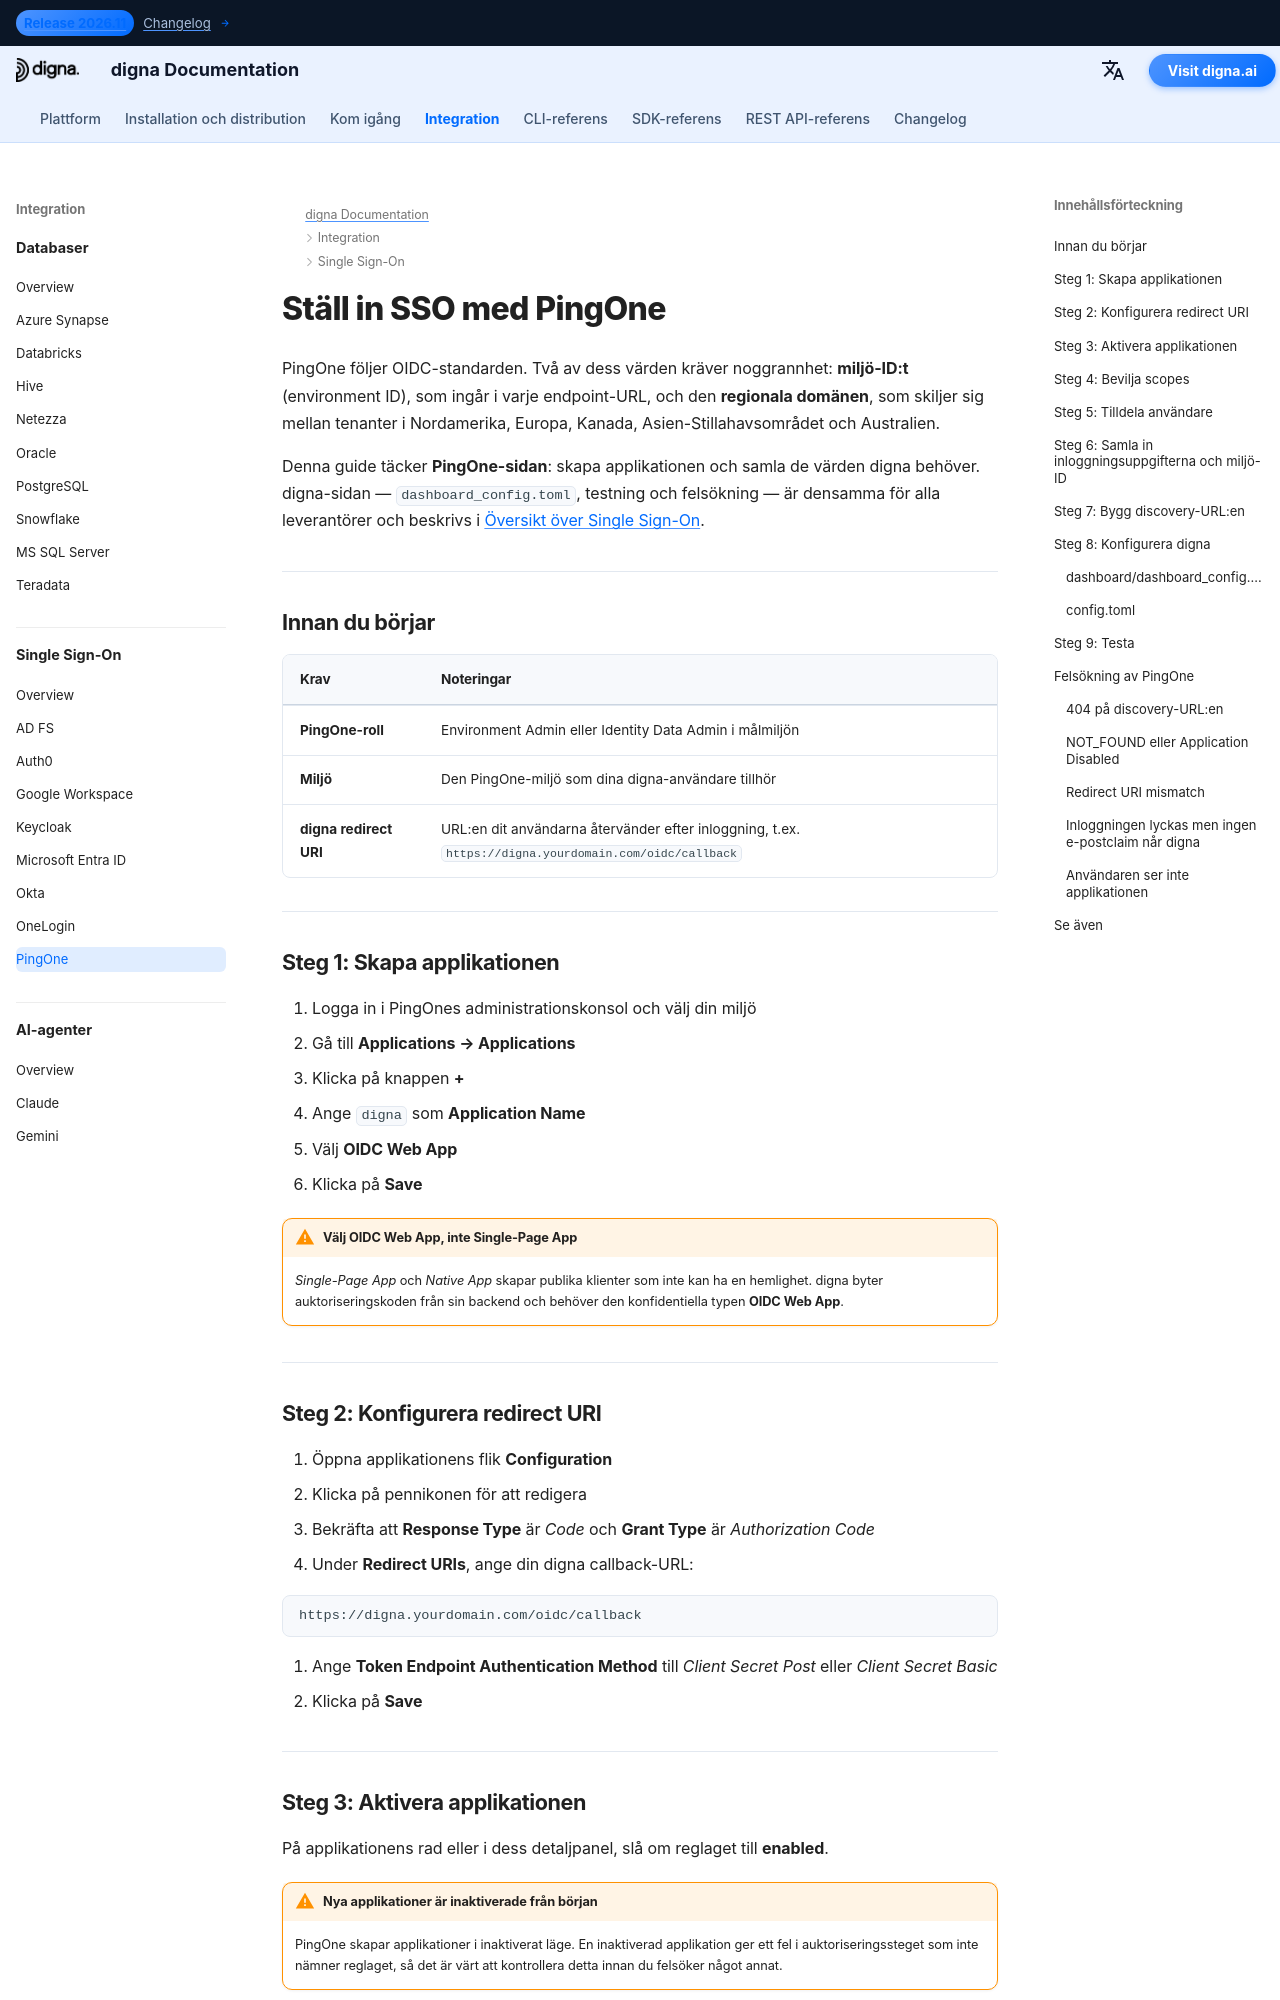

repository: dignaai/digna-docs · page: sv/sso/pingone_sso_guide/index.html · generator: mkdocs

---
title: PingOne SSO – Single Sign-On-integration | digna Dokumentation
description: Konfigurera Single Sign-On för digna med PingOne via OpenID Connect — konfiguration av OIDC-webbapp, redirect-URI:er, klientuppgifter, miljö-ID, regionala domäner och motsvarande digna-konfiguration.
image: /assets/logo_square.png
keywords: digna sso, pingone sso, ping identity, pingone oidc, miljö-id, openid connect, företagsautentisering
---

# Ställ in SSO med PingOne

PingOne följer OIDC-standarden. Två av dess värden kräver noggrannhet: **miljö-ID:t** (environment ID), som ingår i varje endpoint-URL, och den **regionala domänen**, som skiljer sig mellan tenanter i Nordamerika, Europa, Kanada, Asien-Stillahavsområdet och Australien.

Denna guide täcker **PingOne-sidan**: skapa applikationen och samla de värden digna behöver. digna-sidan — `dashboard_config.toml`, testning och felsökning — är densamma för alla leverantörer och beskrivs i [Översikt över Single Sign-On](overview.md).

---

## Innan du börjar

| Krav | Noteringar |
|---|---|
| **PingOne-roll** | Environment Admin eller Identity Data Admin i målmiljön |
| **Miljö** | Den PingOne-miljö som dina digna-användare tillhör |
| **digna redirect URI** | URL:en dit användarna återvänder efter inloggning, t.ex. `https://digna.yourdomain.com/oidc/callback` |

---

## Steg 1: Skapa applikationen

1. Logga in i PingOnes administrationskonsol och välj din miljö
2. Gå till **Applications → Applications**
3. Klicka på knappen **+**
4. Ange `digna` som **Application Name**
5. Välj **OIDC Web App**
6. Klicka på **Save**

!!! warning "Välj OIDC Web App, inte Single-Page App"

    *Single-Page App* och *Native App* skapar publika klienter som inte kan ha en hemlighet. digna byter auktoriseringskoden från sin backend och behöver den konfidentiella typen **OIDC Web App**.

---
